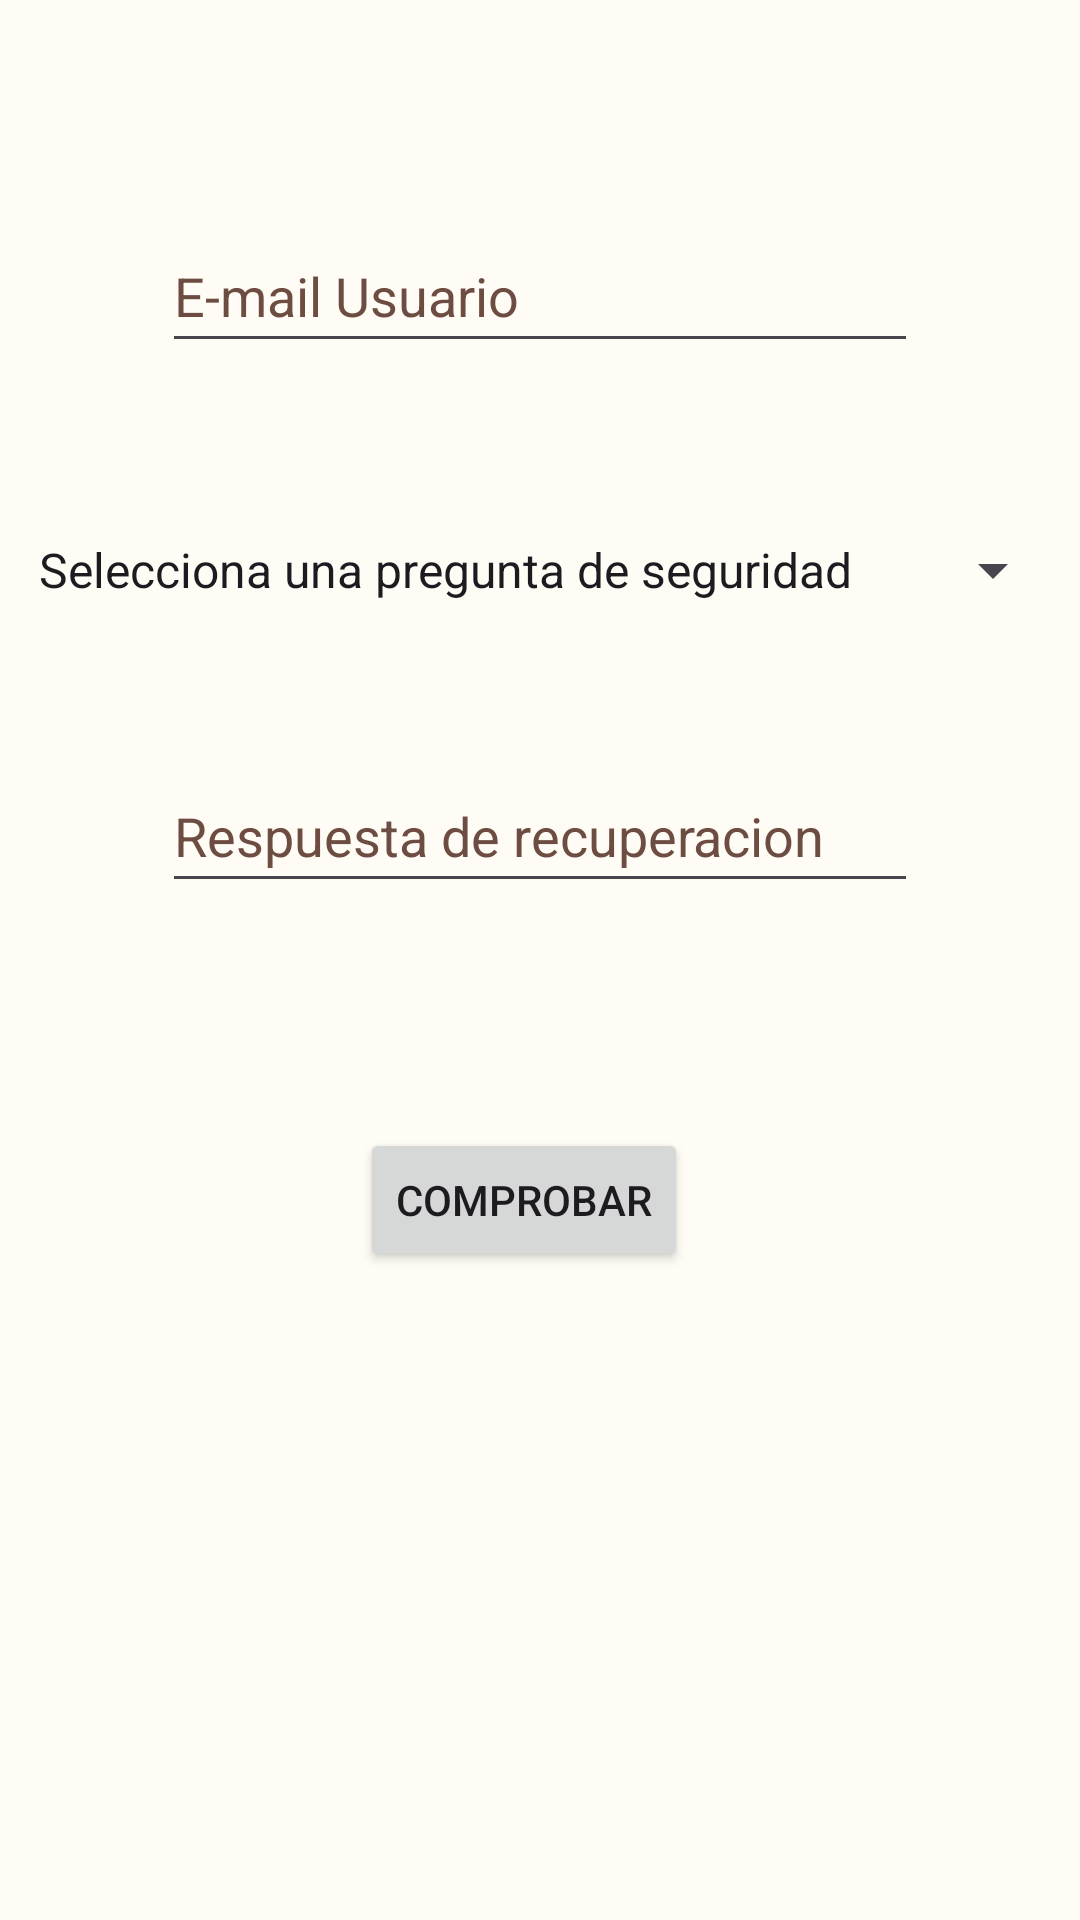

Here is an Android app screen rendered from its layout file. Give the layout XML and the strings, colors and styles it references.
<!-- AndroidManifest.xml: application theme Theme.QRemember -->
<!-- res/layout/activity_recuperarcontrasenia.xml -->
<?xml version="1.0" encoding="utf-8"?>
<androidx.constraintlayout.widget.ConstraintLayout xmlns:android="http://schemas.android.com/apk/res/android"
    xmlns:app="http://schemas.android.com/apk/res-auto"
    xmlns:tools="http://schemas.android.com/tools"
    android:layout_width="match_parent"
    android:layout_height="match_parent"
    android:background="@drawable/watercolor_background">

    <EditText
        android:id="@+id/tvEmailRecuperar"
        android:layout_width="252dp"
        android:layout_height="wrap_content"
        android:layout_marginTop="73dp"
        android:autofillHints=""
        android:ems="10"
        android:hint="@string/email_usuario"
        android:inputType="textEmailAddress"
        android:minHeight="48dp"
        android:textColorHint="#6D4C41"
        app:layout_constraintEnd_toEndOf="parent"
        app:layout_constraintStart_toStartOf="parent"
        app:layout_constraintTop_toTopOf="parent" />

    <EditText
        android:id="@+id/tvRespuestaRecuperar"
        android:layout_width="252dp"
        android:layout_height="wrap_content"
        android:layout_marginTop="39dp"
        android:autofillHints=""
        android:ems="10"
        android:hint="@string/respuesta_recuperacion"
        android:inputType="text"
        android:minHeight="48dp"
        android:textColor="@color/black"
        android:textColorHint="#6D4C41"
        app:layout_constraintEnd_toEndOf="parent"
        app:layout_constraintStart_toStartOf="parent"
        app:layout_constraintTop_toBottomOf="@+id/spPreguntaRecuperar" />

    <Button
        android:id="@+id/btnComprobar"
        android:layout_width="wrap_content"
        android:layout_height="wrap_content"
        android:layout_marginStart="66dp"
        android:layout_marginTop="75dp"
        android:text="@string/comprobar_pregunta_seguridad"
        app:layout_constraintStart_toStartOf="@+id/tvRespuestaRecuperar"
        app:layout_constraintTop_toBottomOf="@+id/tvRespuestaRecuperar"
        tools:ignore="TextContrastCheck" />

    <Spinner
        android:id="@+id/spPreguntaRecuperar"
        android:layout_width="wrap_content"
        android:layout_height="wrap_content"
        android:layout_marginTop="45dp"
        android:entries="@array/Preguntas"
        android:minHeight="48dp"
        app:layout_constraintEnd_toEndOf="parent"
        app:layout_constraintStart_toStartOf="parent"
        app:layout_constraintTop_toBottomOf="@+id/tvEmailRecuperar" />
</androidx.constraintlayout.widget.ConstraintLayout>
<!-- resources referenced by this layout -->
<resources>
  <string-array name="Preguntas">
          <item>Selecciona una pregunta de seguridad</item>
          <item>Donde nací</item>
          <item>Nombre de mi primera mascota</item>
          <item>Nombre de mi primer centro de estudios</item>
          <item>Nombre de mi madre</item>
      </string-array>
  <color name="black">#FF000000</color>
  <string name="comprobar_pregunta_seguridad">Comprobar</string>
  <string name="email_usuario">E-mail Usuario</string>
  <string name="respuesta_recuperacion">Respuesta de recuperacion</string>
  <color name="my_app_primary">#476810</color>
  <color name="my_app_primary_dark">#ffd0bcff</color>
  <color name="my_app_secondary">#586249</color>
  <color name="my_app_background">#FEFCF5</color>
  <color name="my_app_error">#BA1A1A</color>
  <color name="my_app_primary_variant">#ACD370</color>
  <color name="my_app_secondary_variant">#213600</color>
  <color name="my_app_surface">#FEFCF5</color>
  <color name="my_app_on_primary">#FFFFFF</color>
  <color name="my_app_on_secondary">#FFFFFF</color>
  <color name="my_app_on_background">#1B1C18</color>
  <color name="my_app_on_error">#FFFFFF</color>
  <color name="my_app_on_surface">#1B1C18</color>
  <color name="mtrl_scrim">#FF018786</color>
  <color name="my_app_primary_inverse">#ACD370</color>
  <color name="my_app_primary_container">#C7F089</color>
  <color name="my_app_on_primary_container">#121F00</color>
  <color name="my_app_secondary_container">#DCE7C7</color>
  <color name="my_app_on_secondary_container">#161E0A</color>
  <color name="my_app_tertiary">#386662</color>
  <color name="my_app_on_tertiary">#FFFFFF</color>
  <color name="my_app_tertiary_container">#BCECE6</color>
  <color name="my_app_on_tertiary_container">#00201E</color>
  <color name="my_app_surface_variant">#E1E4D5</color>
  <color name="my_app_on_surface_variant">#45483D</color>
  <color name="my_app_inverse_surface">#30312C</color>
  <color name="my_app_inverse_on_surface">#F2F1E9</color>
  <color name="my_app_outline">#FF03DAC5</color>
  <color name="my_app_error_container">#FFDAD6</color>
  <color name="my_app_on_error_container">#410002</color>
</resources>
